Labelled photos from "dataset_v1_new", an image-classification folder in Shinecchi/HairBaldness. The possible labels are: bald, balding, healthy, mild thinning, moderate thinning, severe thinning.

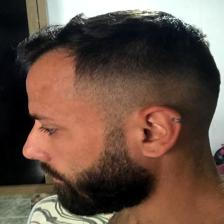
Label: healthy

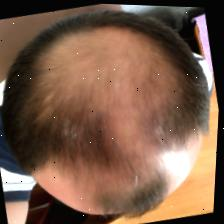
Label: moderate thinning

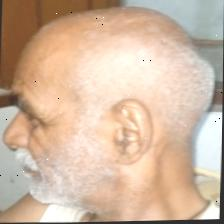
Label: balding

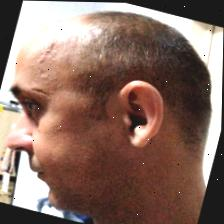
Label: severe thinning

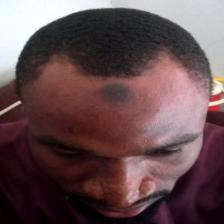
Label: mild thinning

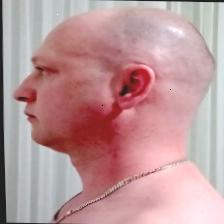
Label: bald
